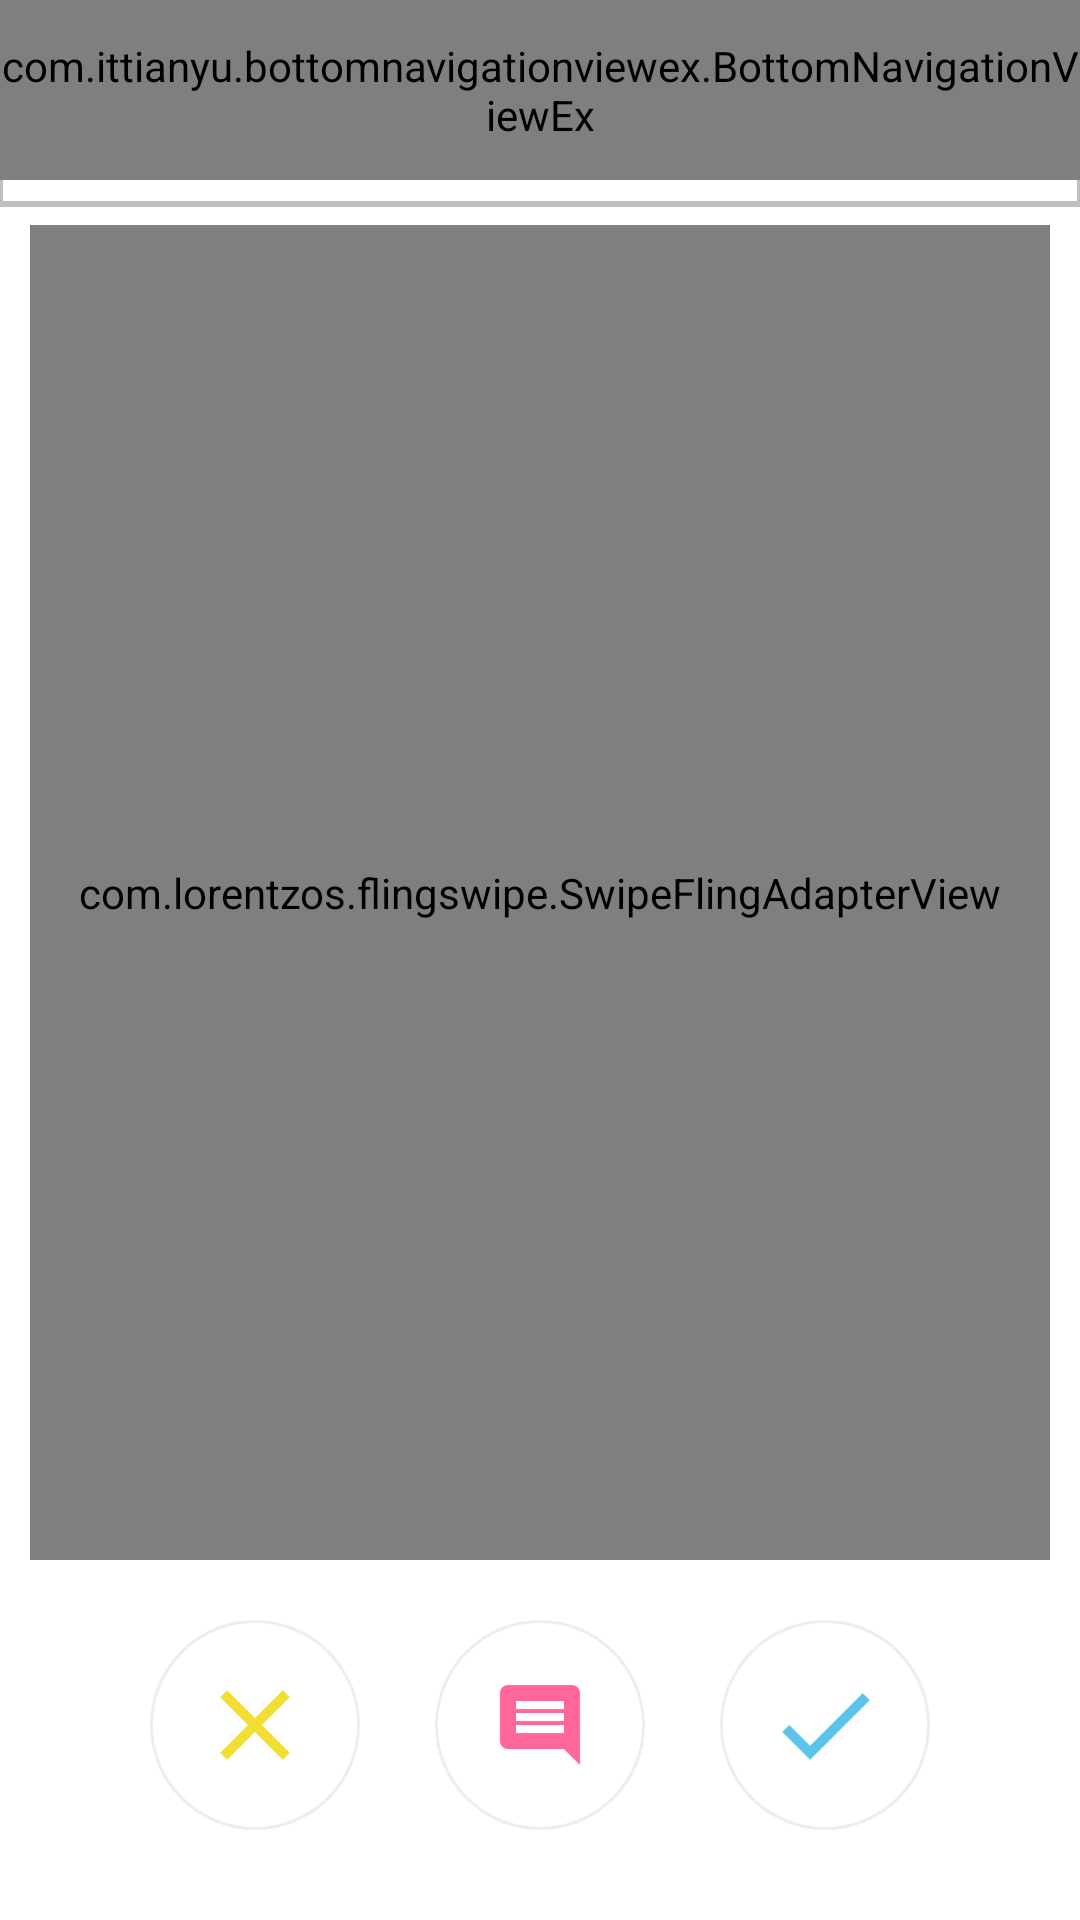

Produce the Android XML layout that renders to this screen, including the resource entries it uses.
<!-- AndroidManifest.xml: application theme AppTheme -->
<!-- res/layout/activity_main.xml -->
<?xml version="1.0" encoding="utf-8"?>
<LinearLayout
    xmlns:android="http://schemas.android.com/apk/res/android"
    xmlns:app="http://schemas.android.com/apk/res-auto"
    xmlns:tools="http://schemas.android.com/tools"
    android:layout_width="match_parent"
    android:layout_height="match_parent"
    android:orientation="vertical"
    android:background="@color/white">

    
    <include layout="@layout/layout_top_navigation_view"/>

    <LinearLayout
        android:layout_width="match_parent"
        android:layout_height="wrap_content"
        android:layout_weight="1"
        android:layout_marginTop="5dp"
        android:layout_marginLeft="10dp"
        android:layout_marginRight="10dp"
        android:orientation="vertical"
        android:background="@drawable/rounded_corner_layout"
        >

        <com.lorentzos.flingswipe.SwipeFlingAdapterView
            android:id="@+id/frame"
            android:background="@color/white"
            android:layout_width="match_parent"
            android:layout_height="match_parent"
            app:rotation_degrees="15.5"
            tools:context=".MyActivity"
            android:layout_weight="1"/>

    </LinearLayout>

    <LinearLayout
        android:layout_width="match_parent"
        android:layout_height="wrap_content"
        android:layout_marginTop="20dp"
        android:layout_marginBottom="30dp"
        android:layout_marginLeft="50dp"
        android:layout_marginRight="50dp">

        <RelativeLayout
            android:layout_width="match_parent"
            android:layout_height="match_parent">

            <ImageButton
                android:id="@+id/dislike"
                android:layout_width="70dp"
                android:layout_height="70dp"
                android:layout_alignParentLeft="true"
                android:layout_alignParentStart="true"
                android:layout_alignParentTop="true"
                android:background="@drawable/round_button_with_border"
                android:padding="10dp"
                android:src="@drawable/ic_dislike" />

            <ImageButton
                android:id="@+id/comment"
                android:layout_width="70dp"
                android:layout_height="70dp"
                android:layout_alignParentTop="true"
                android:layout_centerHorizontal="true"
                android:background="@drawable/round_button_with_border"
                android:padding="10dp"
                android:src="@drawable/ic_comment" />


            <ImageButton
                android:id="@+id/like"
                android:layout_width="70dp"
                android:layout_height="70dp"
                android:layout_alignParentEnd="true"
                android:layout_alignParentRight="true"
                android:layout_alignParentTop="true"
                android:background="@drawable/round_button_with_border"
                android:padding="10dp"
                android:src="@drawable/ic_like1" />


        </RelativeLayout>

    </LinearLayout>


</LinearLayout>
<!-- res/layout/layout_top_navigation_view.xml (included above) -->
<merge xmlns:android="http://schemas.android.com/apk/res/android"
    xmlns:app="http://schemas.android.com/apk/res-auto">

    <LinearLayout
        android:layout_width="match_parent"
        android:layout_height="70dp"
        android:paddingBottom="10dp"
        android:background="@drawable/white_grey_border_bottom">

        <com.ittianyu.bottomnavigationviewex.BottomNavigationViewEx
            android:id="@+id/topNavViewBar"
            android:layout_width="match_parent"
            android:layout_height="match_parent"
            app:menu="@menu/top_navigation_toolbar">

        </com.ittianyu.bottomnavigationviewex.BottomNavigationViewEx>

    </LinearLayout>

</merge>
<!-- resources referenced by this layout -->
<resources>
  <color name="white">#ffffff</color>
  <!-- drawable ic_comment: png bitmap (drawable-hdpi, 334 bytes) -->
  <!-- drawable ic_dislike: png bitmap (drawable-hdpi, 553 bytes) -->
  <!-- drawable ic_like1: png bitmap (drawable-hdpi, 457 bytes) -->
  <!-- drawable round_button_with_border (drawable) -->
  <?xml version="1.0" encoding="utf-8"?>
  <selector xmlns:android="http://schemas.android.com/apk/res/android">
      <item android:state_pressed="false">
          <shape android:shape="oval">
              <stroke
                  android:width="1dp"
                  android:color="@color/light_grey"/>
  
              <solid android:color="@color/white"/>
              <size android:width="70dp"
                  android:height="70dp"/>
          </shape>
      </item>
  
      <item android:state_pressed="true">
          <shape android:shape="oval">
              <stroke
                  android:width="1dp"
                  android:color="@color/light_grey"/>
  
              <solid android:color="@color/light_grey"/>
              <size android:width="70dp"
                  android:height="70dp"/>
          </shape>
      </item>
  
  </selector>
  <!-- drawable rounded_corner_layout (drawable) -->
  <?xml version="1.0" encoding="utf-8"?>
  <layer-list xmlns:android="http://schemas.android.com/apk/res/android">
      <item>
          <shape android:shape="rectangle">
              <solid android:color="@color/white"/>
              <corners android:radius="20dp" />
          </shape>
      </item>
  
      <item
          android:bottom="1dp"
          android:top="-1dp"
          android:right="-1dp"
          android:left="-1dp">
          <shape android:shape="rectangle">
              <solid android:color="@color/white"/>
              <stroke
                  android:width="1dp"
                  android:color="@color/grey"/>
              <corners android:radius="20dp" />
          </shape>
      </item>
  </layer-list>
  <!-- drawable white_grey_border_bottom (drawable-hdpi) -->
  <?xml version="1.0" encoding="utf-8"?>
  <layer-list xmlns:android="http://schemas.android.com/apk/res/android"
      android:layout_width="match_parent"
      android:layout_height="1dp">
  
      <item
          android:bottom="1dp"
          android:top="-1dp"
          android:right="-1dp"
          android:left="-1dp">
  
          <shape
              android:shape="rectangle">
              <stroke
                  android:width="2dp"
                  android:color="@color/grey"/>
              <solid
                  android:color="@color/white"/>
  
          </shape>
      </item>
  
  
  
  </layer-list>
  <style name="AppTheme" parent="Theme.AppCompat.Light.NoActionBar">
          
          <item name="colorPrimary">@color/colorPrimary</item>
          <item name="colorPrimaryDark">@color/colorPrimaryDark</item>
          <item name="colorAccent">@color/colorAccent</item>
          <item name="android:windowAnimationStyle">@style/WindowAnimationTransition</item>
      </style>
  <color name="light_grey">#eeeeee</color>
  <color name="grey">#bfbfbf</color>
  <color name="colorPrimary">#FF4081</color>
  <color name="colorPrimaryDark">#FF4081</color>
  <color name="colorAccent">#FF4081</color>
  <style name="WindowAnimationTransition">
          <item name="android:windowEnterAnimation">@android:anim/fade_in</item>
          <item name="android:windowExitAnimation">@android:anim/fade_out</item>
      </style>
</resources>
